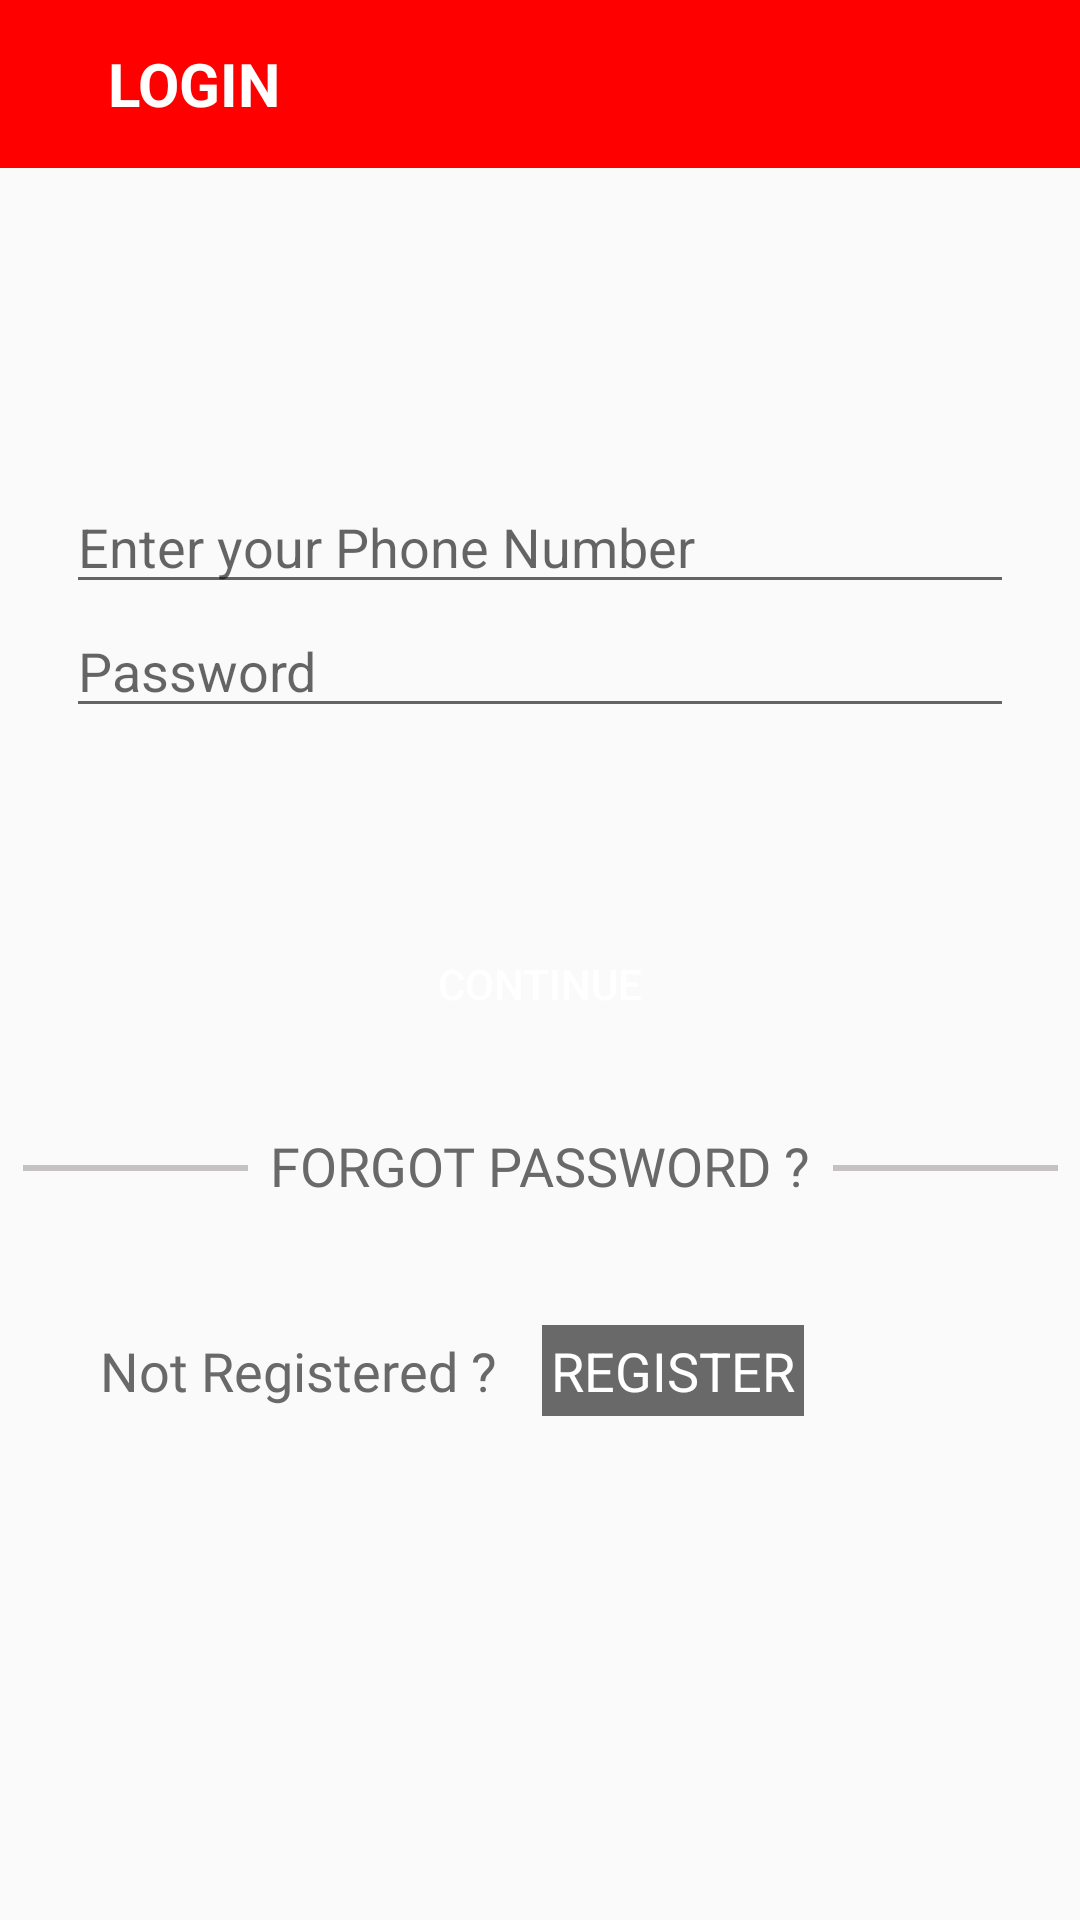

Android layout source for this screen:
<!-- AndroidManifest.xml: application theme AppTheme -->
<!-- res/layout/login.xml -->
<?xml version="1.0" encoding="utf-8"?>
<android.support.constraint.ConstraintLayout xmlns:android="http://schemas.android.com/apk/res/android"
    xmlns:app="http://schemas.android.com/apk/res-auto"
    xmlns:tools="http://schemas.android.com/tools"
    android:layout_width="match_parent"
    android:layout_height="match_parent">


    <Button
        android:id="@+id/button_login"
        android:layout_width="235dp"
        android:layout_height="37dp"
        android:layout_marginTop="108dp"
        android:background="@drawable/btn_black_rounded"
        android:text="CONTINUE"
        android:textColor="@color/colorWhite"
        app:layout_constraintEnd_toEndOf="parent"
        app:layout_constraintHorizontal_bias="0.5"
        app:layout_constraintStart_toStartOf="parent"
        app:layout_constraintTop_toBottomOf="@id/editText_phonenumber_login" />

    <EditText
        android:id="@+id/editText_password"
        android:layout_width="0dp"
        android:layout_height="wrap_content"
        android:layout_marginStart="22dp"
        android:layout_marginLeft="22dp"
        android:layout_marginEnd="22dp"
        android:layout_marginRight="22dp"
        android:ems="10"
        android:hint="Password"
        android:inputType="text"
        android:password="true"
        app:layout_constraintEnd_toEndOf="parent"
        app:layout_constraintHorizontal_bias="1.0"
        app:layout_constraintStart_toStartOf="parent"
        app:layout_constraintTop_toBottomOf="@id/editText_phonenumber_login" />

    <EditText
        android:id="@+id/editText_phonenumber_login"
        android:layout_width="0dp"
        android:layout_height="wrap_content"
        android:layout_marginStart="22dp"
        android:layout_marginLeft="22dp"
        android:layout_marginTop="160dp"
        android:layout_marginEnd="22dp"
        android:layout_marginRight="22dp"
        android:ems="10"
        android:hint="Enter your Phone Number"
        android:inputType="phone"
        app:layout_constraintEnd_toEndOf="parent"
        app:layout_constraintStart_toStartOf="parent"
        app:layout_constraintTop_toTopOf="parent" />

    <TextView
        android:id="@+id/forgot_password_textview"
        android:layout_width="wrap_content"
        android:layout_height="wrap_content"
        android:layout_marginTop="30dp"
        android:fontFamily="@font/roboto_medium"
        android:text="FORGOT PASSWORD ?"
        android:textColor="@color/colorDimGray"
        android:textSize="18sp"
        app:layout_constraintEnd_toStartOf="@+id/divider2"
        app:layout_constraintHorizontal_bias="0.5"
        app:layout_constraintStart_toEndOf="@+id/divider"
        app:layout_constraintTop_toBottomOf="@+id/button_login" />

    <TextView
        android:id="@+id/not_registred_tv"
        android:layout_width="wrap_content"
        android:layout_height="wrap_content"
        android:layout_marginTop="44dp"
        android:fontFamily="@font/roboto"
        android:paddingRight="5dp"
        android:text="Not Registered ?"
        android:textColor="@color/colorDimGray"
        android:textSize="18sp"
        app:layout_constraintEnd_toStartOf="@+id/register_tv"
        app:layout_constraintHorizontal_bias="0.77"
        app:layout_constraintStart_toStartOf="parent"
        app:layout_constraintTop_toBottomOf="@+id/forgot_password_textview" />

    <TextView
        android:id="@+id/register_tv"
        android:layout_width="wrap_content"
        android:layout_height="wrap_content"
        android:layout_marginEnd="92dp"
        android:layout_marginRight="92dp"
        android:background="@color/colorDimGray"
        android:padding="3dp"
        android:text="REGISTER"
        android:textColor="@color/colorWhite"
        android:textSize="18sp"
        app:layout_constraintBaseline_toBaselineOf="@+id/not_registred_tv"
        app:layout_constraintEnd_toEndOf="parent" />

    <View
        android:id="@+id/divider2"
        android:layout_width="75dp"
        android:layout_height="2dp"
        android:layout_marginTop="42dp"
        android:background="@color/colorGrey"
        app:layout_constraintEnd_toEndOf="parent"
        app:layout_constraintHorizontal_bias="0.5"
        app:layout_constraintStart_toEndOf="@+id/forgot_password_textview"
        app:layout_constraintTop_toBottomOf="@+id/button_login" />

    <View

        android:id="@+id/divider"
        android:layout_width="75dp"
        android:layout_height="2dp"
        android:layout_marginTop="42dp"
        android:background="@color/colorGrey"
        app:layout_constraintEnd_toStartOf="@+id/forgot_password_textview"
        app:layout_constraintHorizontal_bias="0.5"
        app:layout_constraintStart_toStartOf="parent"
        app:layout_constraintTop_toBottomOf="@+id/button_login" />

    <android.support.v7.widget.Toolbar
        android:id="@+id/sign_in_toolbar"
        android:layout_width="0dp"
        android:layout_height="wrap_content"
        android:background="@color/colorPrimary"
        app:layout_constraintEnd_toEndOf="parent"
        app:layout_constraintStart_toStartOf="parent"
        app:layout_constraintTop_toTopOf="parent">

        <LinearLayout
            android:layout_width="wrap_content"
            android:layout_height="wrap_content">

            <ImageView
                android:layout_width="wrap_content"
                android:layout_height="wrap_content"
                android:onClick="backToMain"
                android:src="@drawable/ic_arrow_back_black_24dp" />

            <TextView
                android:layout_width="wrap_content"
                android:layout_height="wrap_content"
                android:layout_gravity="center"
                android:paddingLeft="20dp"
                android:text="LOGIN"
                android:textColor="@color/colorWhite"
                android:textSize="20sp"
                android:textStyle="bold" />

        </LinearLayout>

    </android.support.v7.widget.Toolbar>


</android.support.constraint.ConstraintLayout>
<!-- resources referenced by this layout -->
<resources>
  <color name="colorDimGray">#696969</color>
  <color name="colorGrey">#C7C2C2</color>
  <color name="colorPrimary">#FF0000</color>
  <color name="colorWhite">#FFFFFF</color>
  <style name="AppTheme" parent="Theme.AppCompat.Light.NoActionBar">
          
          <item name="colorPrimary">@color/colorPrimary</item>
          <item name="colorPrimaryDark">@color/colorPrimary</item>
          <item name="colorAccent">@color/colorAccent</item>
  
  
      </style>
  <color name="colorAccent">#D81B60</color>
</resources>
